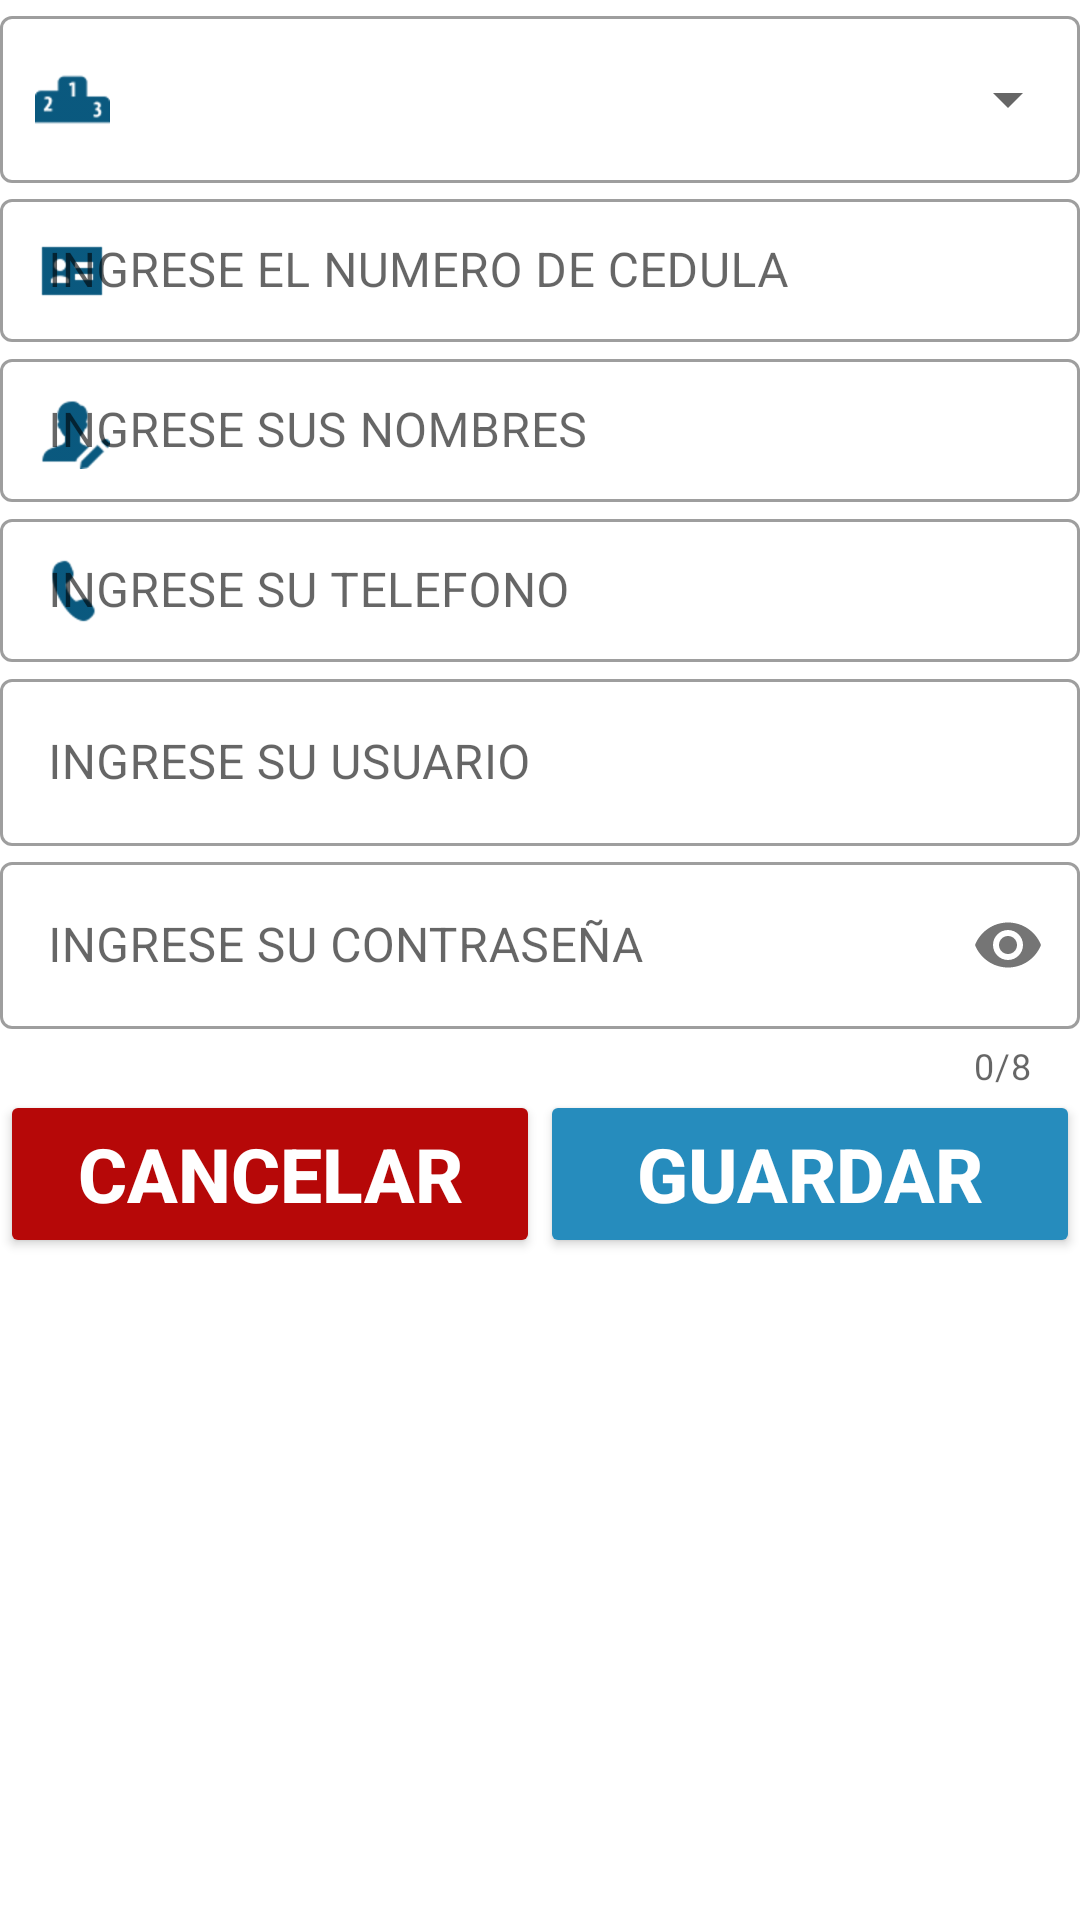

Reconstruct the res/layout file that produces this screen, plus the resources it refers to.
<!-- AndroidManifest.xml: application theme AppTheme -->
<!-- res/layout/fragment_create_user.xml -->
<?xml version="1.0" encoding="utf-8"?>
<androidx.appcompat.widget.LinearLayoutCompat
    android:layout_margin="20dp"
    android:orientation="vertical"
    xmlns:android="http://schemas.android.com/apk/res/android"
    xmlns:tools="http://schemas.android.com/tools"
    android:layout_width="match_parent"
    android:layout_height="wrap_content"
    tools:context=".Fragment.CreateUserFragment"
    xmlns:app="http://schemas.android.com/apk/res-auto">
    <com.google.android.material.textfield.TextInputLayout
        style="@style/Widget.MaterialComponents.TextInputLayout.OutlinedBox.ExposedDropdownMenu"
        android:layout_width="match_parent"
        android:layout_height="wrap_content"
        app:startIconDrawable="@drawable/cargo_user"
        app:startIconTint="@color/colorPrimaryDark"
        >
        <AutoCompleteTextView
            android:id="@+id/auto_complete_rol"
            android:layout_width="match_parent"
            android:layout_height="wrap_content"
            android:inputType="none"
            >
        </AutoCompleteTextView>
    </com.google.android.material.textfield.TextInputLayout>

    <com.google.android.material.textfield.TextInputLayout
        app:startIconDrawable="@drawable/passport"
        app:startIconTint="@color/colorPrimaryDark"
        style="@style/Widget.MaterialComponents.TextInputLayout.OutlinedBox.Dense"
        android:layout_width="match_parent"
        android:layout_height="wrap_content">
        <com.google.android.material.textfield.TextInputEditText
            android:inputType="number"
            android:id="@+id/id_edittext_cedula"
            android:layout_width="match_parent"
            android:hint="@string/hint_cedula"
            android:layout_height="wrap_content">
        </com.google.android.material.textfield.TextInputEditText>
    </com.google.android.material.textfield.TextInputLayout>

    <com.google.android.material.textfield.TextInputLayout
        app:startIconDrawable="@drawable/edit_user"
        app:startIconTint="@color/colorPrimaryDark"
        style="@style/Widget.MaterialComponents.TextInputLayout.OutlinedBox.Dense"
        android:layout_width="match_parent"
        android:layout_height="wrap_content">
        <com.google.android.material.textfield.TextInputEditText
            android:id="@+id/id_edittext_name"
            android:layout_width="match_parent"
            android:hint="@string/hint_datos"
            android:layout_height="wrap_content">
        </com.google.android.material.textfield.TextInputEditText>
    </com.google.android.material.textfield.TextInputLayout>


    <com.google.android.material.textfield.TextInputLayout
        app:startIconDrawable="@drawable/call_"
        app:startIconTint="@color/colorPrimaryDark"
        style="@style/Widget.MaterialComponents.TextInputLayout.OutlinedBox.Dense"
        android:layout_width="match_parent"
        android:layout_height="wrap_content">
        <com.google.android.material.textfield.TextInputEditText
            android:id="@+id/id_edittext_telefono"
            android:layout_width="match_parent"
            android:inputType="number"
            android:maxLength="10"
            android:hint="@string/hint_telefono"
            android:layout_height="wrap_content">
        </com.google.android.material.textfield.TextInputEditText>
    </com.google.android.material.textfield.TextInputLayout>

    <include
        layout="@layout/card_datos_login">
    </include>

    <androidx.appcompat.widget.LinearLayoutCompat
        android:orientation="horizontal"
        android:weightSum="1"
        android:layout_width="match_parent"
        android:layout_height="wrap_content">
        <androidx.appcompat.widget.AppCompatButton
            android:id="@+id/id_btn_cancelar_registro_new_user"
            android:textStyle="bold"
            android:textSize="@dimen/textsize_boton_login"
            android:layout_weight="0.5"
            android:text="@string/btn_cancelar"
            android:theme="@style/RaisedButtonRedDark"
            android:layout_width="match_parent"
            android:layout_height="?actionBarSize">
        </androidx.appcompat.widget.AppCompatButton>
        <androidx.appcompat.widget.AppCompatButton
            android:id="@+id/id_btn_guardar_registro_new_user"
            android:textStyle="bold"
            android:textSize="@dimen/textsize_boton_login"
            android:layout_weight="0.5"
            android:text="@string/btn_guardar_user"
            android:theme="@style/RaisedButtonDark"
            android:layout_width="match_parent"
            android:layout_height="?actionBarSize">
        </androidx.appcompat.widget.AppCompatButton>
    </androidx.appcompat.widget.LinearLayoutCompat>
</androidx.appcompat.widget.LinearLayoutCompat>
<!-- res/layout/card_datos_login.xml (included above) -->
<?xml version="1.0" encoding="utf-8"?>
<androidx.appcompat.widget.LinearLayoutCompat android:orientation="vertical"
    xmlns:android="http://schemas.android.com/apk/res/android"
    android:layout_width="match_parent"
    android:layout_height="wrap_content"
    xmlns:app="http://schemas.android.com/apk/res-auto">
    <com.google.android.material.textfield.TextInputLayout
        app:startIconDrawable="@drawable/icono_user_login_p"
        app:startIconTint="@color/colorPrimaryDark"
        android:hint="@string/hint_ingrese_su_usuario"
        android:layout_width="match_parent"
        style="@style/Widget.MaterialComponents.TextInputLayout.OutlinedBox"
        android:layout_height="wrap_content">
        <com.google.android.material.textfield.TextInputEditText
            android:id="@+id/textview_usuario_"
            android:layout_width="match_parent"
            android:layout_height="wrap_content">
        </com.google.android.material.textfield.TextInputEditText>
    </com.google.android.material.textfield.TextInputLayout>
    <com.google.android.material.textfield.TextInputLayout
        app:startIconDrawable="@drawable/icono_password_login_p"
        app:startIconTint="@color/colorPrimaryDark"
        app:passwordToggleEnabled="true"
        android:hint="@string/hint_ingrese_su_password"
        android:layout_width="match_parent"
        app:counterMaxLength="8"
        app:counterEnabled="true"
        style="@style/Widget.MaterialComponents.TextInputLayout.OutlinedBox"
        android:layout_height="wrap_content">
        <com.google.android.material.textfield.TextInputEditText
            android:id="@+id/textview_password_"
            android:layout_width="match_parent"
            android:layout_height="wrap_content"
            android:inputType="textPassword"
            >
        </com.google.android.material.textfield.TextInputEditText>
    </com.google.android.material.textfield.TextInputLayout>
</androidx.appcompat.widget.LinearLayoutCompat>
<!-- resources referenced by this layout -->
<resources>
  <color name="colorPrimaryDark">#09587E</color>
  <dimen name="textsize_boton_login">25sp</dimen>
  <!-- drawable call_: png bitmap (drawable-hdpi, 607 bytes) -->
  <!-- drawable cargo_user: png bitmap (drawable-hdpi, 621 bytes) -->
  <!-- drawable edit_user: png bitmap (drawable-hdpi, 782 bytes) -->
  <!-- drawable passport: png bitmap (drawable-hdpi, 343 bytes) -->
  <string name="btn_cancelar">CANCELAR</string>
  <string name="btn_guardar_user">GUARDAR</string>
  <string name="hint_cedula">INGRESE EL NUMERO DE CEDULA</string>
  <string name="hint_datos">INGRESE SUS NOMBRES</string>
  <string name="hint_ingrese_su_password">INGRESE SU CONTRASEÑA</string>
  <string name="hint_ingrese_su_usuario">INGRESE SU USUARIO</string>
  <string name="hint_telefono">INGRESE SU TELEFONO</string>
  <style name="RaisedButtonDark" parent="Theme.AppCompat.Light">
          <item name="colorButtonNormal">@color/colorPrimaryLight</item>
          <item name="colorControlHighlight">@color/colorPrimaryDark</item>
          <item name="android:textColor">@android:color/white</item>
      </style>
  <style name="RaisedButtonRedDark" parent="Theme.AppCompat.Light">
          <item name="colorButtonNormal">@color/colorBorderBotonCancelarOcupadoTerminar</item>
          <item name="colorControlHighlight">@color/colorBotonCancelarOcupadoTerminar</item>
          <item name="android:textColor">@android:color/white</item>
      </style>
  <style name="AppTheme" parent="Theme.MaterialComponents.Light.NoActionBar">
          
          <item name="colorPrimary">@color/colorPrimary</item>
          <item name="colorPrimaryDark">@color/colorPrimaryDark</item>
          <item name="colorAccent">@color/colorAccent</item>
      </style>
  <color name="colorPrimaryLight">#268CBD</color>
  <color name="colorBorderBotonCancelarOcupadoTerminar">#B60808</color>
  <color name="colorBotonCancelarOcupadoTerminar">#E32323</color>
  <color name="colorPrimary">#6200EE</color>
  <color name="colorAccent">#5909587E</color>
</resources>
